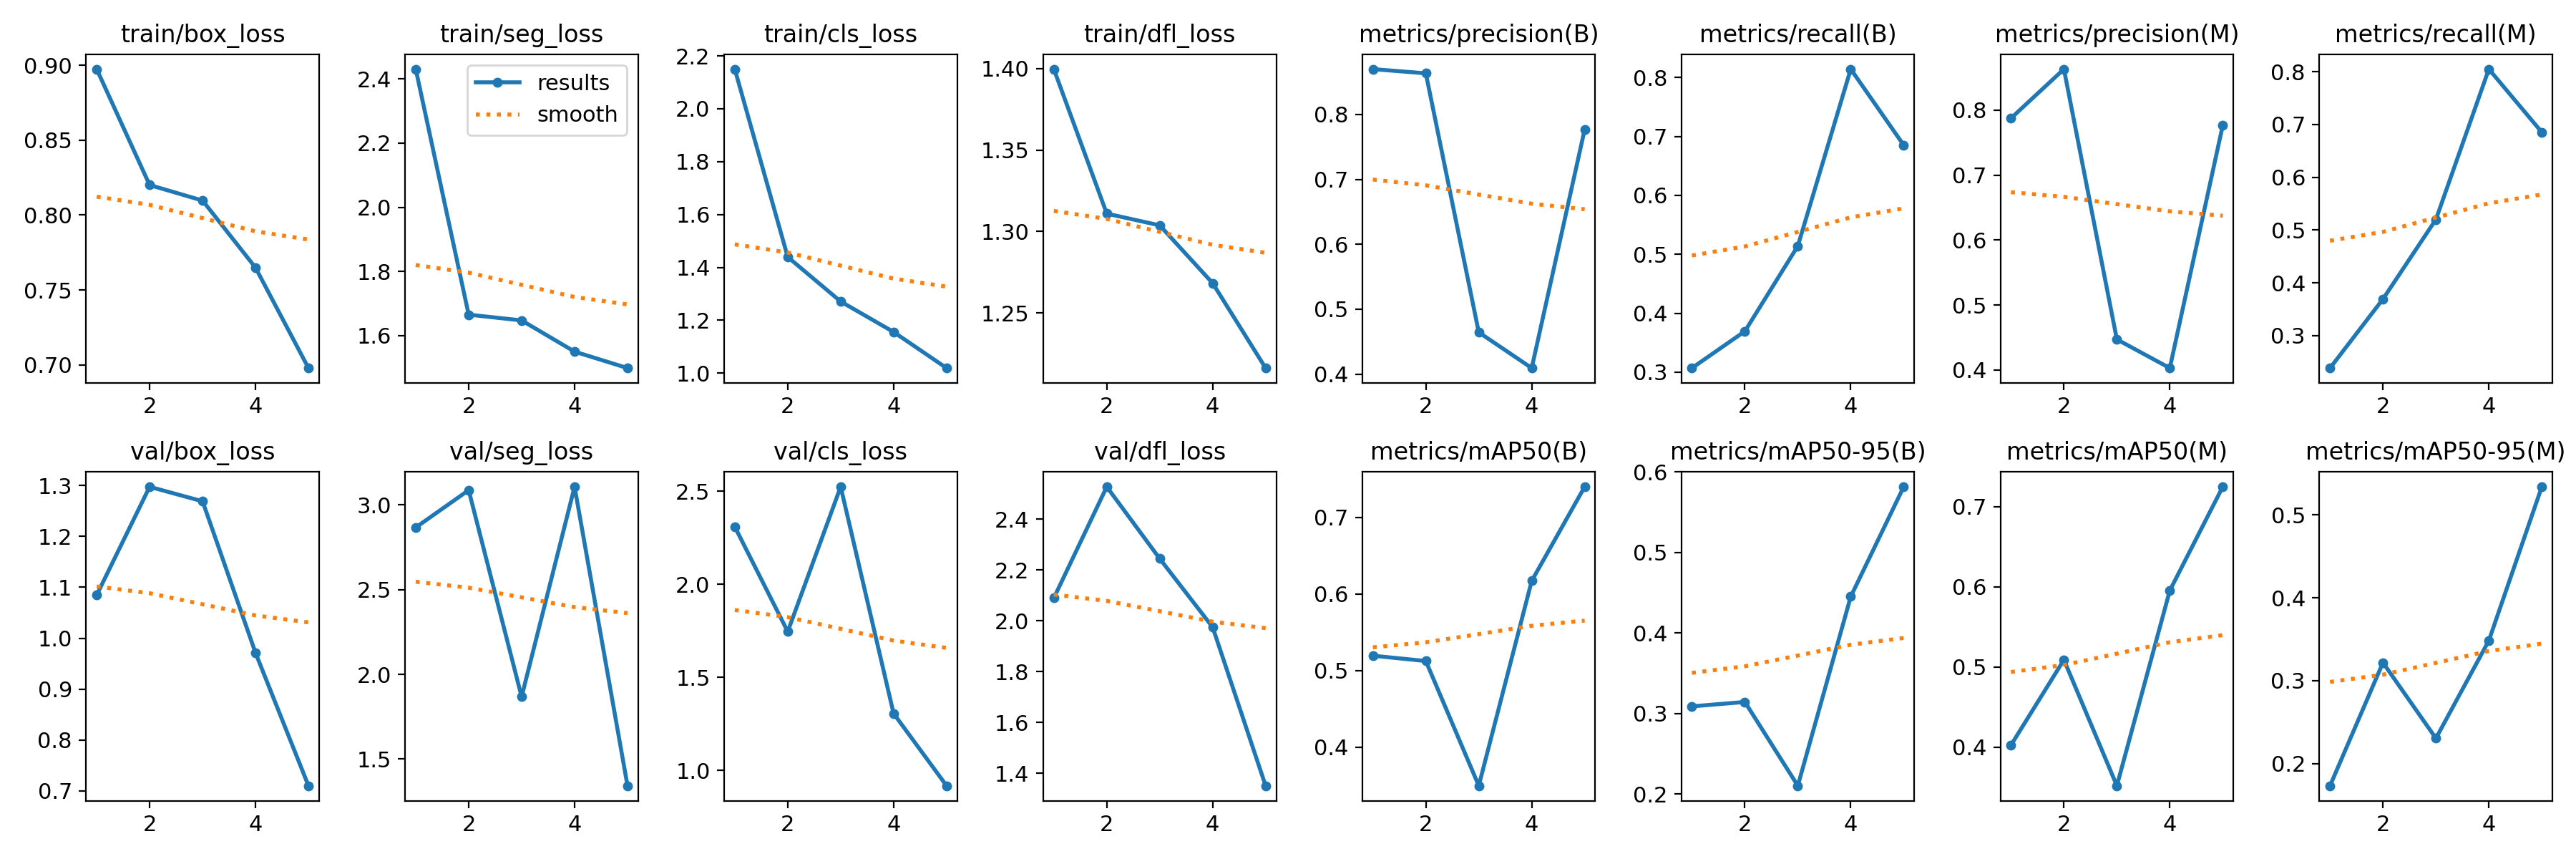

The file beside this chart, header and first rows:
epoch, train/box_loss, train/seg_loss, train/cls_loss, train/dfl_loss, metrics/precision(B), metrics/recall(B), metrics/mAP50(B), metrics/mAP50-95(B), metrics/precision(M), metrics/recall(M), metrics/mAP50(M), metrics/mAP50-95(M), val/box_loss, val/seg_loss, val/cls_loss, val/dfl_loss, lr/pg0, lr/pg1, lr/pg2
1, 0.8974, 2.431, 2.15, 1.4, 0.8698, 0.3068, 0.5194, 0.309, 0.7876, 0.2386, 0.4024, 0.1733, 1.085, 2.867, 2.309, 2.09, 0.0005407, 0.0005407, 0.0005407
2, 0.82, 1.665, 1.439, 1.311, 0.8633, 0.3693, 0.5124, 0.3145, 0.8633, 0.3693, 0.509, 0.3218, 1.298, 3.087, 1.745, 2.527, 0.0008792, 0.0008792, 0.0008792
3, 0.8097, 1.648, 1.271, 1.304, 0.4644, 0.514, 0.3495, 0.2104, 0.4471, 0.5201, 0.3518, 0.2305, 1.269, 1.868, 2.523, 2.245, 0.0009978, 0.0009978, 0.0009978
4, 0.7649, 1.55, 1.156, 1.268, 0.4093, 0.8144, 0.6171, 0.4453, 0.403, 0.8048, 0.5954, 0.3483, 0.9711, 3.107, 1.305, 1.975, 0.0006768, 0.0006768, 0.0006768
5, 0.698, 1.499, 1.019, 1.216, 0.7766, 0.6853, 0.74, 0.5816, 0.7766, 0.6853, 0.725, 0.5338, 0.7099, 1.343, 0.9172, 1.352, 0.0003467, 0.0003467, 0.0003467
